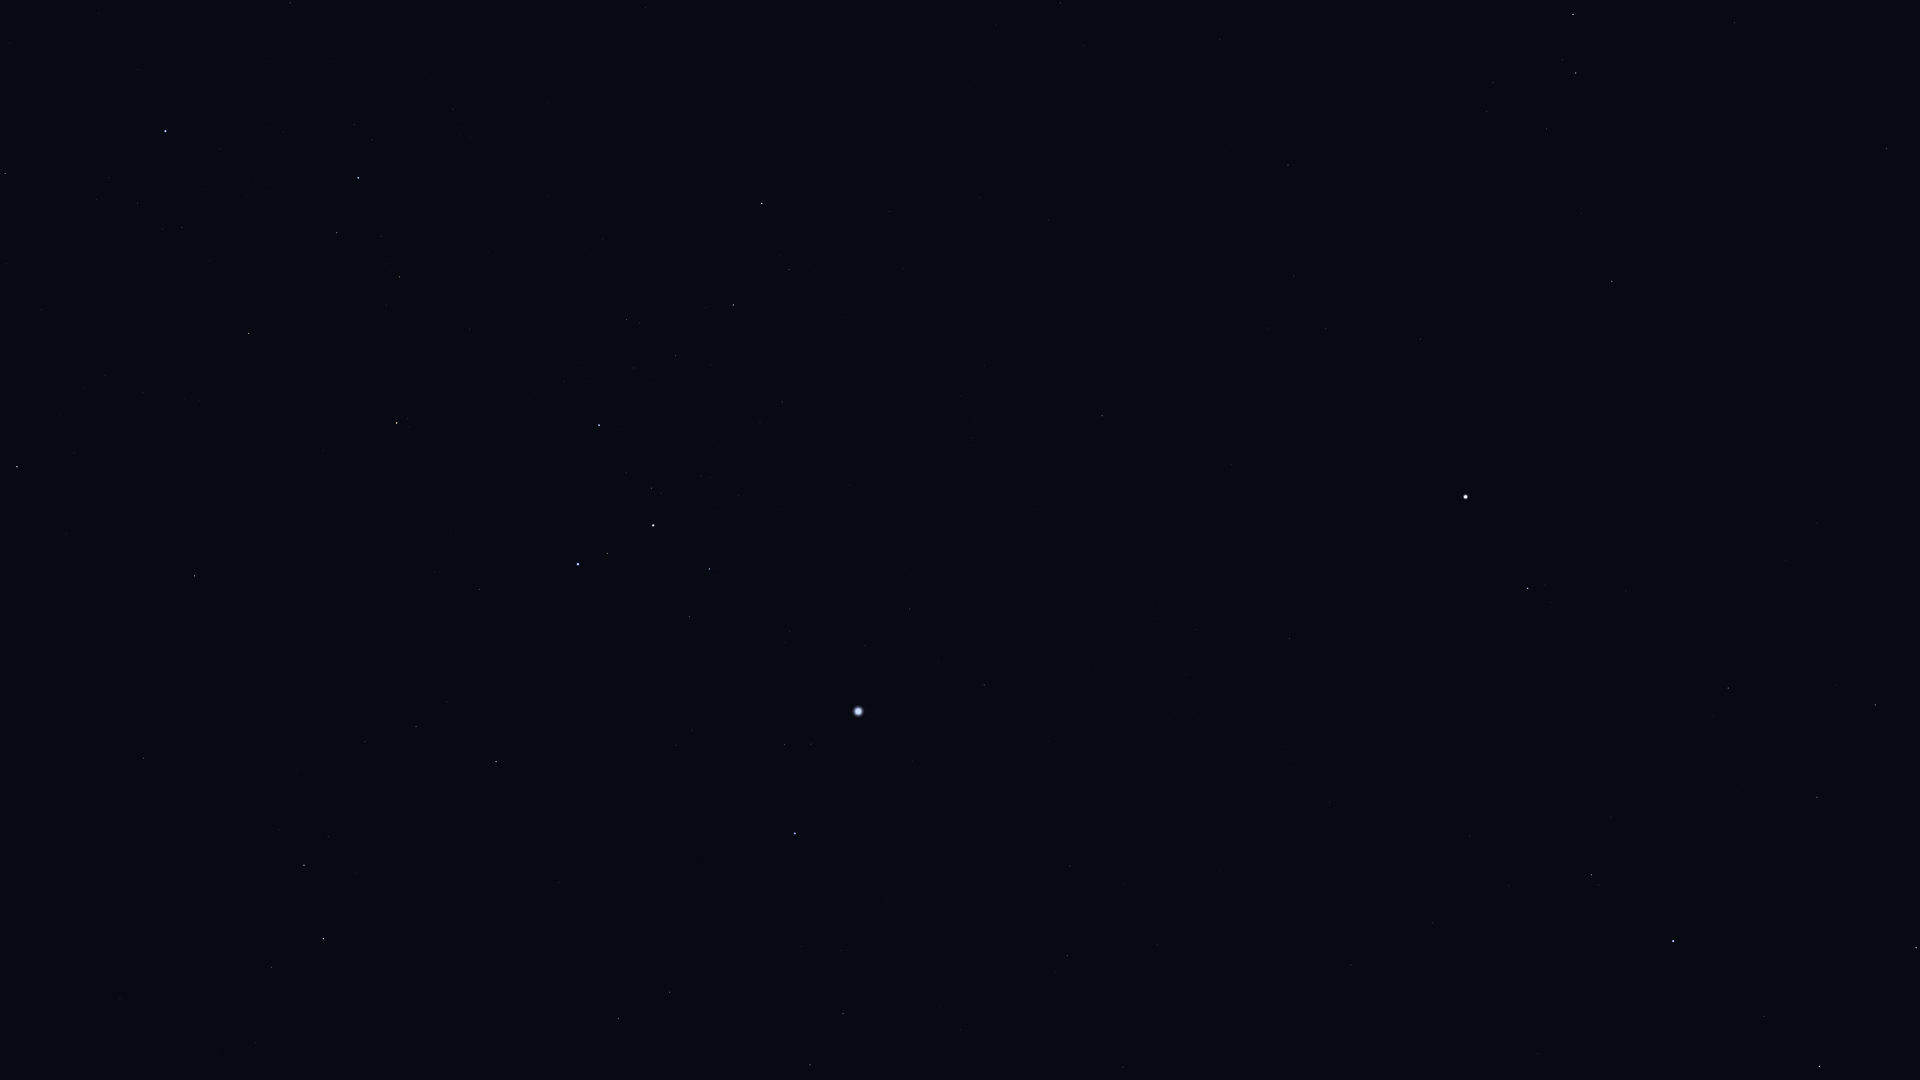

The file beside this chart, header and first rows:
Star_ID, Name, X, Y
25859, HIP 25859, 271, 967
26634, Phact, 323, 939
27288, HIP 27288, 810, 1065
27628, Wazn, 304, 865
28103, HIP 28103, 843, 1014
28199, HIP 28199, 328, 837
28328, HIP 28328, 143, 758
28910, HIP 28910, 841, 951
29034, Elkurud, 297, 769
29550, Amadioha, 489, 799
29651, HIP 29651, 1067, 956
30122, Furud, 496, 762
30277, HIP 30277, 416, 727
30324, Mirzam, 795, 834
30343, HIP 30343, 1819, 1066
30419, HIP 30419, 1351, 965
30665, HIP 30665, 1573, 994
30867, HIP 30867, 1070, 866
30883, HIP 30883, 1764, 1017
30905, Lusitânia, 1520, 966
31216, HIP 31216, 1433, 923
31416, HIP 31416, 692, 731
31592, HIP 31592, 785, 745
31681, HIP 31681, 1673, 941
31685, HIP 31685, 195, 576
31895, Nosaxa, 59, 525
31978, HIP 31978, 1509, 886
32246, HIP 32246, 1916, 948
32349, Sirius, 858, 712
32362, HIP 32362, 1591, 875
32533, HIP 32533, 1470, 836
32759, HIP 32759, 479, 590
32768, HIP 32768, 17, 467
33160, HIP 33160, 984, 685
33165, HIP 33165, 696, 618
33347, HIP 33347, 865, 646
33579, Adhara, 578, 564
33719, Citalá, 1155, 684
33856, Nganurganity, 607, 554
34045, Muliphein, 910, 609
34088, HIP 34088, 1817, 797
34444, Wezen, 653, 526
34769, HIP 34769, 1289, 639
35037, HIP 35037, 651, 488
35264, HIP 35264, 397, 423
35350, HIP 35350, 1728, 688
35550, HIP 35550, 1875, 705
35904, Aludra, 599, 425
36188, Gomeisa, 1528, 588
36377, HIP 36377, 249, 334
37279, Procyon, 1466, 497
37447, HIP 37447, 1102, 416
38146, HIP 38146, 732, 306
38170, Azmidi, 733, 305
39211, HIP 39211, 1326, 329
39429, Naos, 358, 178
39757, Tureis, 762, 204
39863, HIP 39863, 1294, 276
40167, Tegmine, 1828, 354
40526, Tarf, 1612, 281
... 6 more rows
